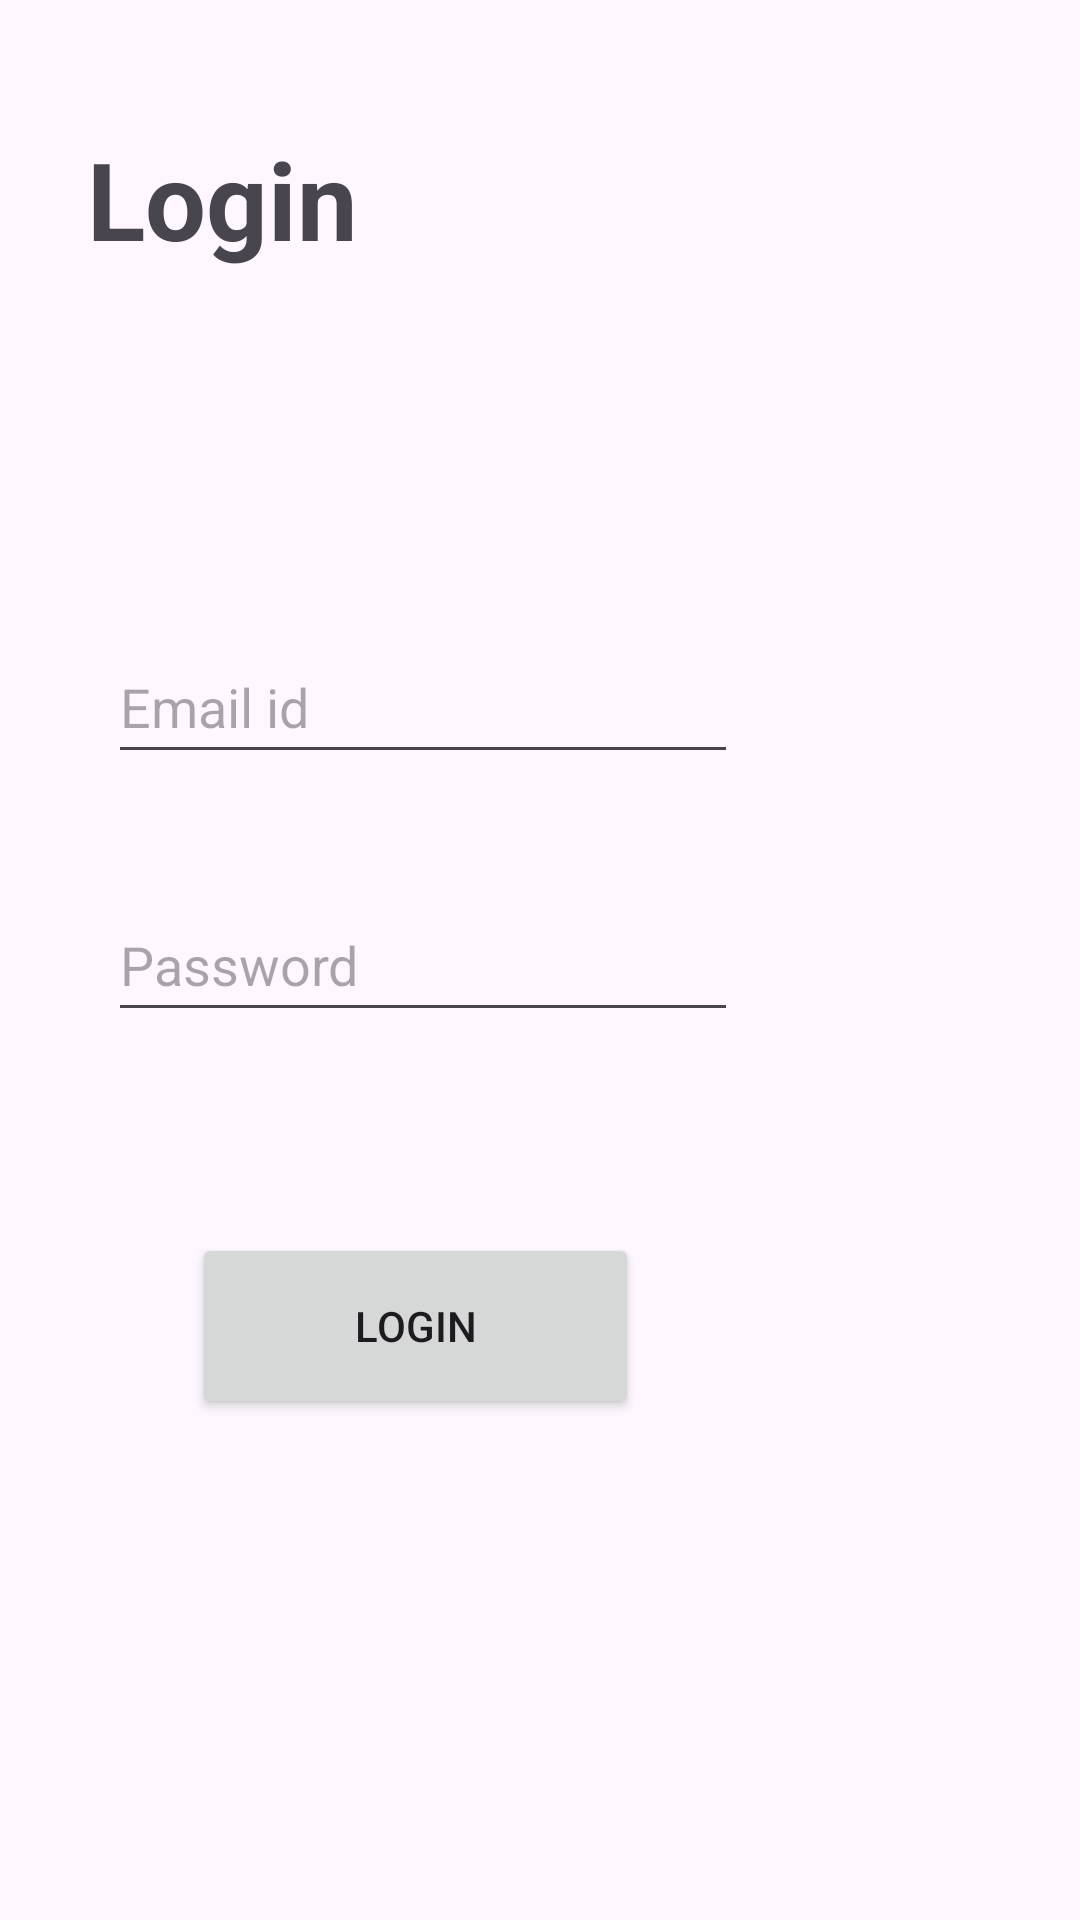

Here is an Android app screen rendered from its layout file. Give the layout XML and the strings, colors and styles it references.
<!-- AndroidManifest.xml: application theme Theme.LoginActivity -->
<!-- res/layout/activity_login.xml -->
<?xml version="1.0" encoding="utf-8"?>
<RelativeLayout xmlns:android="http://schemas.android.com/apk/res/android"
    xmlns:app="http://schemas.android.com/apk/res-auto"
    xmlns:tools="http://schemas.android.com/tools"
    android:layout_width="match_parent"
    android:layout_height="match_parent"
    tools:context=".MainActivity">



    <TextView
        android:id="@+id/login"
        android:layout_width="145dp"
        android:layout_height="67dp"
        android:layout_alignParentEnd="true"
        android:layout_alignParentRight="true"
        android:layout_alignParentBottom="true"
        android:layout_marginEnd="186dp"
        android:layout_marginRight="186dp"
        android:layout_marginBottom="531dp"
        android:text="Login"
        android:textSize="36sp"
        android:textStyle="bold"
        app:layout_constraintBottom_toBottomOf="parent" />

    <EditText
        android:id="@+id/login_Email"
        android:layout_width="wrap_content"
        android:layout_height="48dp"
        android:layout_alignParentEnd="true"
        android:layout_alignParentRight="true"
        android:layout_alignParentBottom="true"
        android:layout_marginEnd="114dp"
        android:layout_marginRight="114dp"
        android:layout_marginBottom="382dp"
        android:ems="10"
        android:hint="Email id"
        android:inputType="textPersonName"/>

    <EditText
        android:id="@+id/login_password"
        android:layout_width="wrap_content"
        android:layout_height="48dp"
        android:layout_alignParentEnd="true"
        android:layout_alignParentRight="true"
        android:layout_alignParentBottom="true"
        android:layout_marginEnd="114dp"
        android:layout_marginRight="114dp"
        android:layout_marginBottom="296dp"
        android:ems="10"
        android:hint="Password"
        android:inputType="textPassword" />

    <Button
        android:id="@+id/login_btn"
        android:layout_width="149dp"
        android:layout_height="62dp"
        android:layout_alignParentEnd="true"
        android:layout_alignParentRight="true"
        android:layout_alignParentBottom="true"
        android:layout_marginEnd="147dp"
        android:layout_marginRight="147dp"
        android:layout_marginBottom="167dp"
        android:text="login"/>


</RelativeLayout>
<!-- resources referenced by this layout -->
<resources>
  <style name="Theme.LoginActivity" parent="Base.Theme.LoginActivity" />
  <style name="Base.Theme.LoginActivity" parent="Theme.Material3.DayNight.NoActionBar">
          
          
      </style>
</resources>
